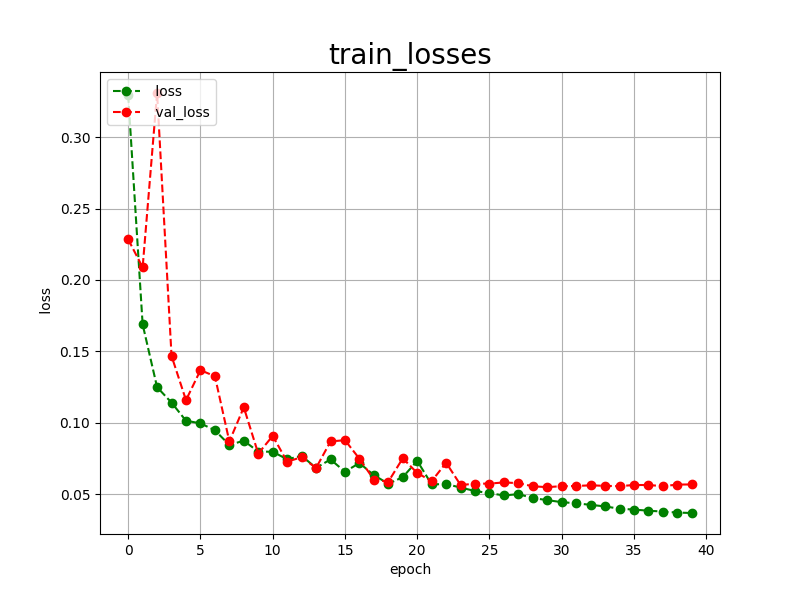

Data behind this chart, as committed beside it:
epoch, loss, val_loss
0, 0.3294, 0.2284
1, 0.1689, 0.2088
2, 0.1249, 0.3309
3, 0.1141, 0.1468
4, 0.1014, 0.1158
5, 0.0996, 0.1368
6, 0.0947, 0.1326
7, 0.0845, 0.0869
8, 0.0874, 0.1108
9, 0.0798, 0.0784
10, 0.0797, 0.0908
11, 0.0744, 0.0727
12, 0.0768, 0.0759
13, 0.0684, 0.0683
14, 0.0743, 0.0869
15, 0.0657, 0.0878
16, 0.0718, 0.0748
17, 0.0633, 0.0602
18, 0.0573, 0.0587
19, 0.0619, 0.0751
20, 0.0733, 0.0648
21, 0.0568, 0.0591
22, 0.0571, 0.0720
23, 0.0546, 0.0564
24, 0.0522, 0.0573
25, 0.0507, 0.0574
26, 0.0491, 0.0582
27, 0.0500, 0.0577
28, 0.0473, 0.0555
29, 0.0458, 0.0549
30, 0.0444, 0.0556
31, 0.0436, 0.0557
32, 0.0425, 0.0562
33, 0.0414, 0.0558
34, 0.0398, 0.0556
35, 0.0392, 0.0564
36, 0.0384, 0.0564
37, 0.0378, 0.0556
38, 0.0371, 0.0567
39, 0.0368, 0.0568
